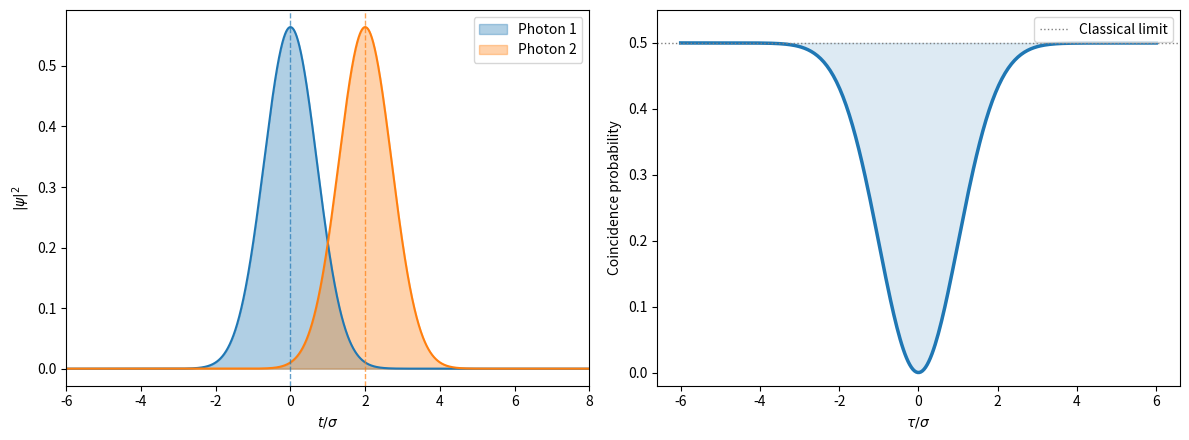
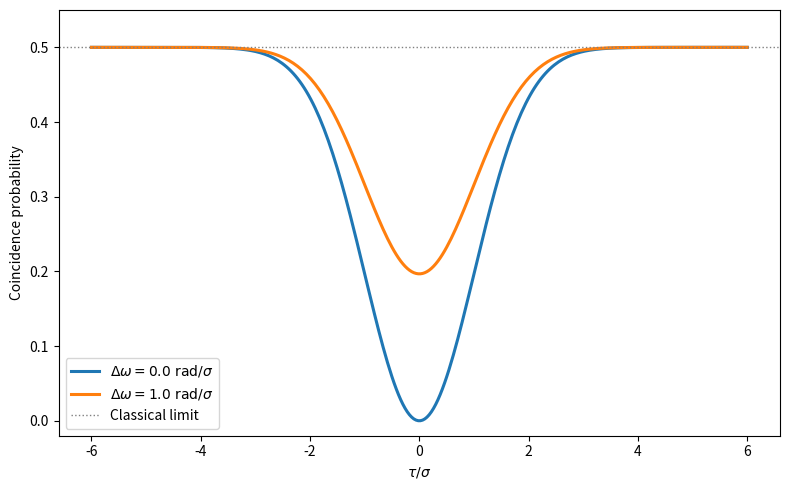

Python code for these plots, in order:
import numpy as np
import matplotlib.pyplot as plt

# t = time grid
# t0 = pulse center
# sigma = pulse width (same for both photons)
# omega0 = frequency

def gaussian_wavepacket(t, t0, sigma, omega0):
    envelope = np.exp(-(t - t0) ** 2 / (2 * sigma ** 2))
    phase    = np.exp(1j * omega0 * (t - t0))
    norm     = (np.pi * sigma ** 2) ** (-0.25)
    return norm * envelope * phase

def overlap(tau, sigma, omega1, omega2, t_span=None):
    # normalised overlap integral of the two wavepackets
    if t_span is None:
        t_span = 30 * sigma
    t  = np.linspace(-t_span, t_span + abs(tau), 80_000)
    dt = t[1] - t[0]
    psi1 = gaussian_wavepacket(t, 0.0, sigma, omega1)
    psi2 = gaussian_wavepacket(t, tau, sigma, omega2)
    return np.sum(np.conj(psi1) * psi2) * dt

def hom_dip(tau_values, sigma, omega1, omega2):
    # curve 1/2*(1-overlap^2)
    coinc = []
    for tau in tau_values:
        g = overlap(tau, sigma, omega1, omega2)
        coinc.append(0.5 * (1.0 - abs(g) ** 2))
    return np.array(coinc)

def plot_wavepackets(ax,sigma=1.0,tau_example=1.5):
    # just plot the two wavepackets
    t = np.linspace(-6, 6 + tau_example, 2000)
    psi1 = gaussian_wavepacket(t,0,sigma,omega0=0)
    psi2 = gaussian_wavepacket(t,tau_example,sigma,omega0=0)
    ax.fill_between(t,np.abs(psi1)**2,alpha=0.35,color="tab:blue",label="Photon 1")
    ax.fill_between(t,np.abs(psi2)**2,alpha=0.35,color="tab:orange",label="Photon 2")
    ax.plot(t,np.abs(psi1)**2,color="tab:blue",lw=1.5)
    ax.plot(t,np.abs(psi2)**2,color="tab:orange",lw=1.5)
    ax.axvline(0,ls="--", color="tab:blue",lw=1, alpha=0.7)
    ax.axvline(tau_example, ls="--", color="tab:orange",lw=1, alpha=0.7)
    ax.set_xlabel(r"$t/\sigma$")
    ax.set_ylabel(r"$|\psi|^2$")
    ax.legend()
    ax.set_xlim(t[0], t[-1])

def fig_basic_dip():
    # plot the prob curve next to the wavepackets
    sigma = 1.0
    tau   = np.linspace(-6, 6, 300)
    coinc = hom_dip(tau, sigma, 0, 0)
    fig, axes = plt.subplots(1, 2, figsize=(12, 4.5))
    plot_wavepackets(axes[0],sigma=sigma,tau_example=2.0)
    axes[1].plot(tau, coinc, color="tab:blue", lw=2.5)
    axes[1].axhline(0.5, color="gray", ls=":", lw=1, label="Classical limit")
    axes[1].fill_between(tau,coinc,0.5,where=(coinc<0.5),alpha=0.15,color="tab:blue")
    axes[1].set_xlabel(r"$\tau/\sigma$")
    axes[1].set_ylabel("Coincidence probability")
    axes[1].set_ylim(-0.02, 0.55)
    axes[1].legend()
    plt.tight_layout()
    plt.show()

def fig_frequency_mismatch():
    # coincidence as function of freq. mismatch
    sigma  = 1.0
    tau    = np.linspace(-6, 6, 300)
    deltas = [0.0, 1.0] # in rad/sigma
    fig, ax = plt.subplots(figsize=(8, 5))
    colors = ["tab:blue", "tab:orange"]
    for i, dw in enumerate(deltas):
        coinc = hom_dip(tau, sigma, 0, dw)
        ax.plot(tau, coinc, lw=2.2, color=colors[i],
                label=fr"$\Delta\omega = {dw}\ \mathrm{{rad}}/\sigma$")
    ax.axhline(0.5, color="gray", ls=":", lw=1, label="Classical limit")
    ax.set_xlabel(r"$\tau/\sigma$")
    ax.set_ylabel("Coincidence probability")
    ax.set_ylim(-0.02, 0.55)
    ax.legend()
    plt.tight_layout()
    plt.show()

fig_basic_dip()
fig_frequency_mismatch()
